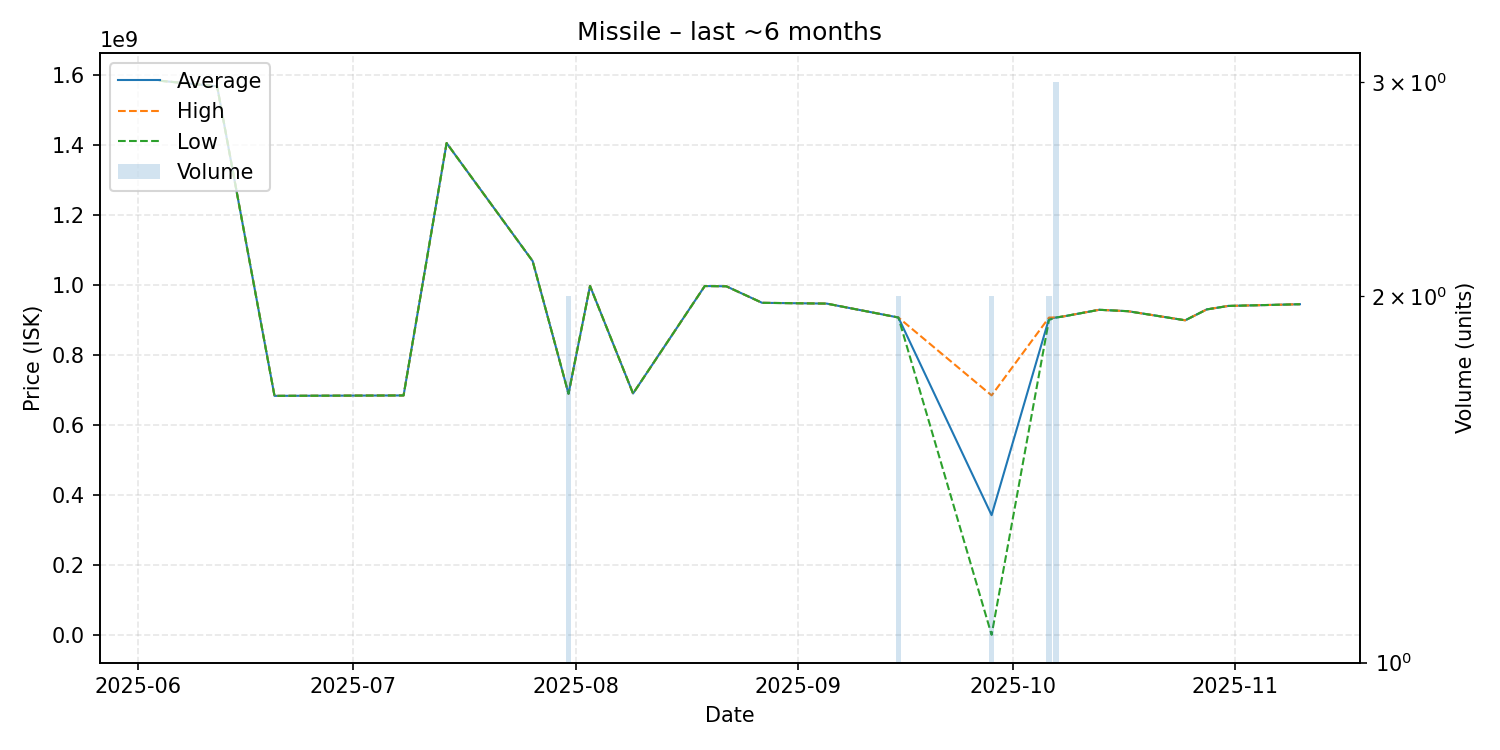

The data file committed next to this chart (first rows):
date, average, highest, lowest, order_count, volume
2025-06-04, 1583000000, 1583000000, 1583000000, 1, 1
2025-06-12, 1567000000, 1567000000, 1567000000, 1, 1
2025-06-20, 683300000, 683300000, 683300000, 1, 1
2025-07-08, 684500000, 684500000, 684500000, 1, 1
2025-07-14, 1405000000, 1405000000, 1405000000, 1, 1
2025-07-26, 1068000000, 1068000000, 1068000000, 1, 1
2025-07-31, 689350000, 689400000, 689300000, 2, 2
2025-08-03, 997000000, 997000000, 997000000, 1, 1
2025-08-09, 690000000, 690000000, 690000000, 1, 1
2025-08-19, 996800000, 996800000, 996800000, 1, 1
2025-08-22, 996100000, 996100000, 996100000, 1, 1
2025-08-27, 948900000, 948900000, 948900000, 1, 1
2025-09-05, 946700000, 946700000, 946700000, 1, 1
2025-09-15, 907000000, 907000000, 907000000, 1, 2
2025-09-28, 342773450, 684600000, 946900, 2, 2
2025-10-06, 903400000, 906800000, 900000000, 2, 2
2025-10-07, 907033333, 907200000, 906950000, 3, 3
2025-10-08, 910000000, 910000000, 910000000, 1, 1
2025-10-13, 929000000, 929000000, 929000000, 1, 1
2025-10-17, 925000000, 925000000, 925000000, 1, 1
2025-10-25, 899000000, 899000000, 899000000, 1, 1
2025-10-28, 930000000, 930000000, 930000000, 1, 1
2025-10-31, 940000000, 940000000, 940000000, 1, 1
2025-11-10, 944900000, 944900000, 944900000, 1, 1
